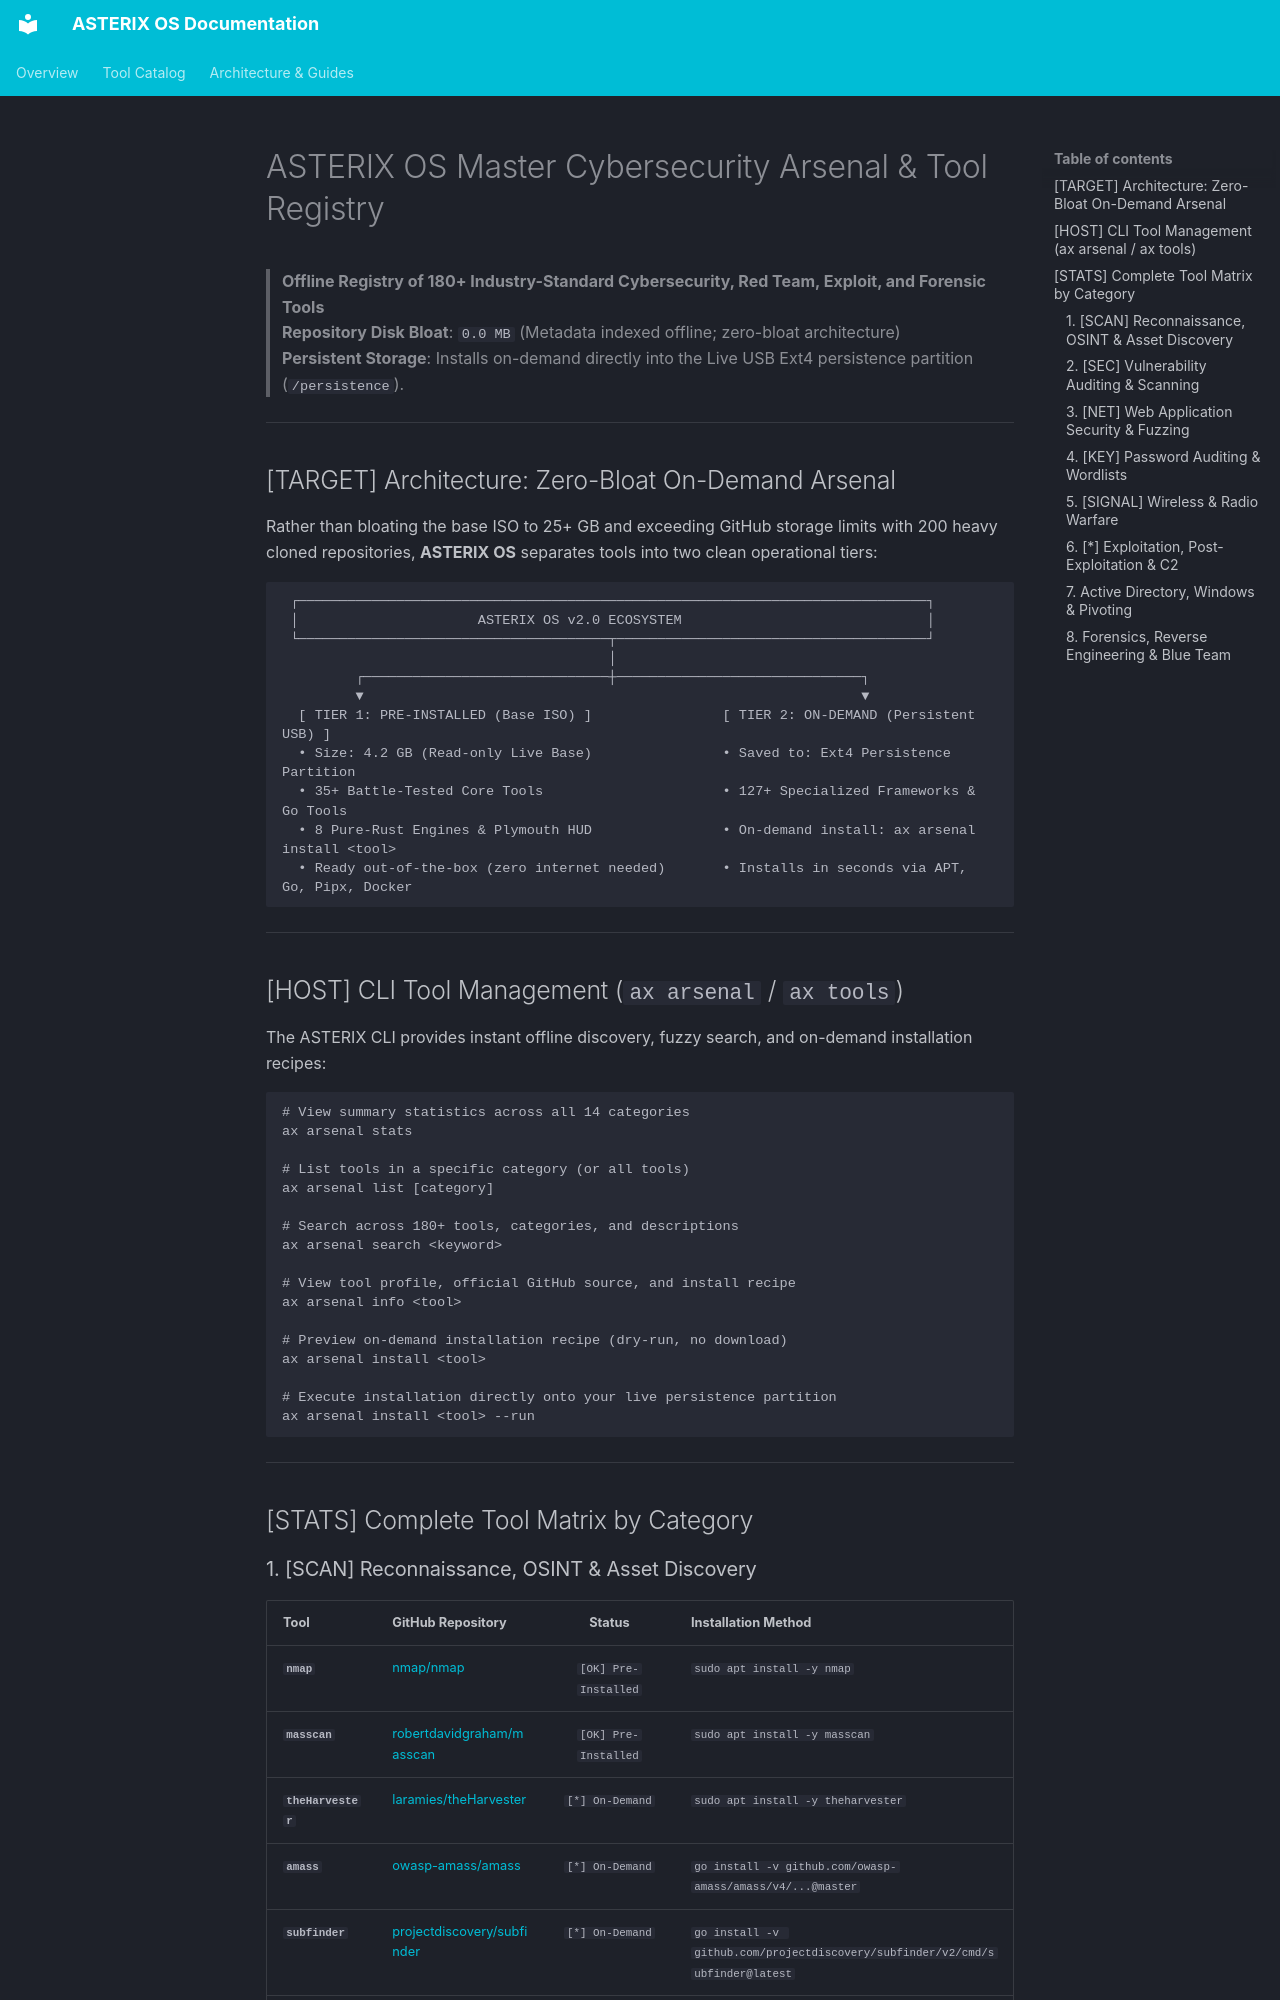

repository: NEXO-TECHNOLOGIES/ASTERIX-OS · page: TOOLS_REGISTRY/index.html · generator: mkdocs

#  ASTERIX OS Master Cybersecurity Arsenal & Tool Registry

> **Offline Registry of 180+ Industry-Standard Cybersecurity, Red Team, Exploit, and Forensic Tools**  
> **Repository Disk Bloat**: `0.0 MB` (Metadata indexed offline; zero-bloat architecture)  
> **Persistent Storage**: Installs on-demand directly into the Live USB Ext4 persistence partition (`/persistence`).

---

## [TARGET] Architecture: Zero-Bloat On-Demand Arsenal

Rather than bloating the base ISO to 25+ GB and exceeding GitHub storage limits with 200 heavy cloned repositories, **ASTERIX OS** separates tools into two clean operational tiers:

```
 ┌─────────────────────────────────────────────────────────────────────────────┐
 │                      ASTERIX OS v2.0 ECOSYSTEM                              │
 └──────────────────────────────────────┬──────────────────────────────────────┘
                                        │
         ┌──────────────────────────────┼──────────────────────────────┐
         ▼                                                             ▼
  [ TIER 1: PRE-INSTALLED (Base ISO) ]                [ TIER 2: ON-DEMAND (Persistent USB) ]
  • Size: 4.2 GB (Read-only Live Base)                • Saved to: Ext4 Persistence Partition
  • 35+ Battle-Tested Core Tools                      • 127+ Specialized Frameworks & Go Tools
  • 8 Pure-Rust Engines & Plymouth HUD                • On-demand install: ax arsenal install <tool>
  • Ready out-of-the-box (zero internet needed)       • Installs in seconds via APT, Go, Pipx, Docker
```

---

## [HOST] CLI Tool Management (`ax arsenal` / `ax tools`)

The ASTERIX CLI provides instant offline discovery, fuzzy search, and on-demand installation recipes:

```bash
# View summary statistics across all 14 categories
ax arsenal stats

# List tools in a specific category (or all tools)
ax arsenal list [category]

# Search across 180+ tools, categories, and descriptions
ax arsenal search <keyword>

# View tool profile, official GitHub source, and install recipe
ax arsenal info <tool>

# Preview on-demand installation recipe (dry-run, no download)
ax arsenal install <tool>

# Execute installation directly onto your live persistence partition
ax arsenal install <tool> --run
```

---

## [STATS] Complete Tool Matrix by Category
